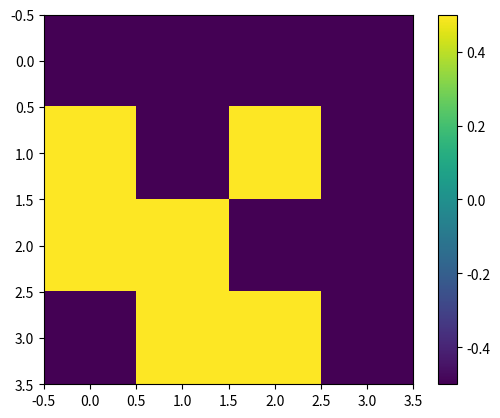
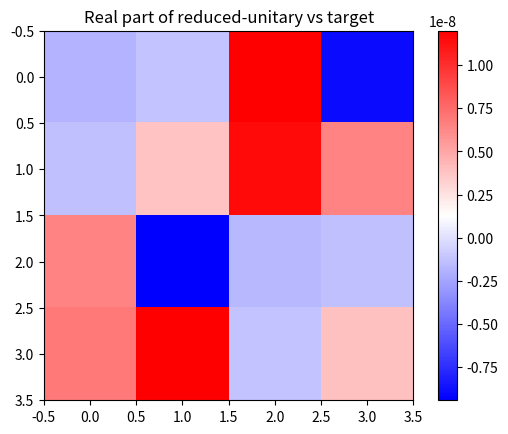

Write Python code to recreate these figures, in order.
import numpy as np
import math
from scipy.linalg import expm, norm
from scipy.optimize import minimize
import matplotlib.pyplot as plt

import numpy as np
import math  # For np.hypot
from scipy.linalg import expm
import matplotlib.pyplot as plt

def coupling_operator_with_phase(i, j, dim, phi):
    op = np.zeros((dim, dim), dtype=complex)
    op[i, j] = np.exp(+1j * phi)
    op[j, i] = np.exp(-1j * phi)
    return op

def pulse_duration_for_fraction(f, Omega):
    theta = np.pi * np.array(f)
    return theta / Omega if Omega != 0 else 0.0

def unitary(couplings, rabi_freqs, fractions, fixed_phase_flags, dim):
    U_seq = np.eye(dim, dtype=complex)
    for (levels, Omega, frac, fix_pflag) in zip(couplings, rabi_freqs, fractions, fixed_phase_flags):
        i, j = levels
        # In the original scheme the phase was given by fix flag * π.
        phi_fixed = fix_pflag * np.pi
        total_phase = phi_fixed 
        H_op = coupling_operator_with_phase(i, j, dim, total_phase)
        H_coupling = 0.5 * Omega * H_op
        t_pulse = pulse_duration_for_fraction(frac, Omega)
        U_pulse = expm(-1j * H_coupling * t_pulse)
        U_seq = U_pulse @ U_seq
    return U_seq

def fix_couplings_and_phases(couplings, fixed_phase_flags):
    new_couplings = []
    new_fixed_phase_flags = []
    for (cpl, phase_flag) in zip(couplings, fixed_phase_flags):
        i, j = cpl
        if i != 0 and j == 0:
            cpl_fixed = (0, i)
            phase_flag_fixed = phase_flag + 1.0
        else:
            cpl_fixed = cpl
            phase_flag_fixed = phase_flag
        new_couplings.append(cpl_fixed)
        new_fixed_phase_flags.append(phase_flag_fixed)
    return new_couplings, new_fixed_phase_flags

dim = 8
couplings =  [(0, 7), (0, 3), (0, 6), (0, 4), (0, 5), (0, 2), (0, 1), (0, 2), (0, 5), (0, 4), (0, 6), (0, 3), (0, 7), (0, 1), (0, 2), (0, 4), (0, 3), (0, 7), (0, 2), (0, 5), (0, 6), (0, 3), (0, 5), (0, 4), (0, 6), (0, 7), (0, 4), (0, 6), (0, 3), (0, 6), (0, 0), (0, 0)]
fractions =  [1.5, 0.3918265520306073, 0.33333333333333337, 0.2951672353008666, 0.26772047280122996, 0.24675171442884994, 0.7699465438373841, 0.45437105165701, 0.4195693767448337, 0.2951672353008666, 0.33333333333333326, 0.2163468959387855, 0.33333333333333326, 1.0, 1.0, 1.0, 0.33333333333333326, 0.3918265520306073, 1.0, 1.0, 1.6666666666666667, 0.49999999999999983, 1.0, 1.0, 1.6081734479693928, 0.5000000000000002, 1.0, 1.0, 1.0, 1.0, 0, 0]
phases =  [1.5, 1.5, 1.5, 1.5, 1.5, 1.5, 0.5, 1.5, 0.5, 1.5, 1.5, 0.5, 1.5, 0.5, 0.5, 1.5, 0.5, 1.5, 0.5, 0.5, 0.5, 0.5, 0.5, 0.5, 1.5, 1.5, 0.5, 0.5, 0.5, 0.5, 0.0, 0.0]
fixed_phase_flags = phases
rabi_freqs = [1]*len(couplings)
dim = 4
couplings =  [(0, 3), (0, 2), (0, 1), (0, 2), (0, 3), (0, 1), (0, 2), (0, 3), (0, 2), (0, 0)]
fractions =  [1.5, 0.3918265520306073, 0.6666666666666667, 0.3918265520306073, 0.5, 1.0, 1.0, 1.0, 1.0, 0]
phases =  [1.5, 1.5, 0.5, 1.5, 1.5, 0.5, 0.5, 1.5, 0.5, 0.0]
fixed_phase_flags = phases
rabi_freqs = [1]*len(couplings)
# couplings, fixed_phase_flags = fix_couplings_and_phases(couplings, fixed_phase_flags)
# print("Fixed Couplings and Phase Flags:")
# print(couplings, fixed_phase_flags)

# Build the target unitary using the original pulses.
A2 = unitary(couplings, rabi_freqs, fractions, fixed_phase_flags, dim)
print("\nTarget Unitary (rounded):")
print(np.round(A2, 3))
plt.imshow(np.real(A2))
plt.colorbar()
plt.show()

def compute_error(x, couplings, rabi_freqs, U_target, dim):
    """
    x = [f0, f1, ..., f_{M-1}, phi0, phi1, ..., phi_{M-1}]
    returns Frobenius norm ||U_seq(params) - U_target||.
    """
    M = len(couplings)
    fracs  = x[:M]
    phis   = x[M:]
    # print(phis)
    U_seq  = unitary(couplings, rabi_freqs, fracs, phis, dim)
    return norm(U_seq - U_target, 'fro')

def optimize_sequence(couplings, rabi_freqs, init_fracs, init_phis,
                      U_target, dim,
                      bounds_frac=[(0,2)], bounds_phi=[(0,2)],
                      maxiter=10000):
    M = len(couplings)
    x0 = np.hstack([init_fracs, init_phis])
    # build bounds arrays
    bnds = bounds_frac * M + bounds_phi * M
    res = minimize(
        compute_error, x0,
        args=(couplings, rabi_freqs, U_target, dim),
        method='L-BFGS-B',
        bounds=bnds,
        options={'maxiter': maxiter}
    )
    fracs_opt = res.x[:M]
    phis_opt  = res.x[M:]
    return fracs_opt, phis_opt, res.fun

def reduce_sequence(couplings, rabi_freqs, fracs, phis,
                    U_target, dim,
                    error_threshold=1e-3):
    """
    Greedily try 
    
    removing each pulse; if after re-optimizing the remaining pulses
    the error is below threshold, accept the removal and restart.
    """
    changed = True
    while changed and len(couplings) > 1:
        changed = False
        for i in range(len(couplings))[::-1]:
            # build trial sequence with pulse i removed
            c_trial = couplings[:i] + couplings[i+1:]
            f_trial = fracs[:i] + fracs[i+1:]
            p_trial = phis[:i]  + phis[i+1:]
            # re-optimize
            f_opt, p_opt, err = optimize_sequence(
                c_trial, rabi_freqs[:len(c_trial)],
                f_trial, p_trial,
                U_target, dim
            )
            print(f"  Trying removal of pulse {i}: err = {err:.2e}")
            if err < error_threshold:
                print(f"  → Pulse {i} removed (new length {len(c_trial)})")
                couplings = c_trial
                fracs     = list(f_opt)
                phis      = list(p_opt)
                rabi_freqs= rabi_freqs[:len(c_trial)]
                changed   = True
                break
        if not changed:
            print("No further removals possible within threshold.")
    return couplings, fracs, phis


U_target = A2
# show original
print("Original sequence length:", len(couplings))
print("Original error (should be 0):",
      compute_error(np.hstack([fractions, phases]),
                    couplings, rabi_freqs, U_target, dim))

# try to reduce
coupl_opt, fracs_opt, phis_opt = reduce_sequence(
    couplings, rabi_freqs, fractions, phases,
    U_target, dim,
    error_threshold=1e-1
)


print("\nOptimized sequence length:", len(coupl_opt))
print("Final error:",
      compute_error(np.hstack([fracs_opt, phis_opt]),
                    coupl_opt, rabi_freqs[:len(coupl_opt)],
                    U_target, dim))

# (optional) visualize
U_red = unitary(coupl_opt, rabi_freqs[:len(coupl_opt)],
                       fracs_opt, phis_opt, dim)
plt.figure()
plt.title("Real part of reduced-unitary vs target")
plt.imshow(np.real(U_red - U_target), cmap='bwr')
plt.colorbar()
plt.show()
